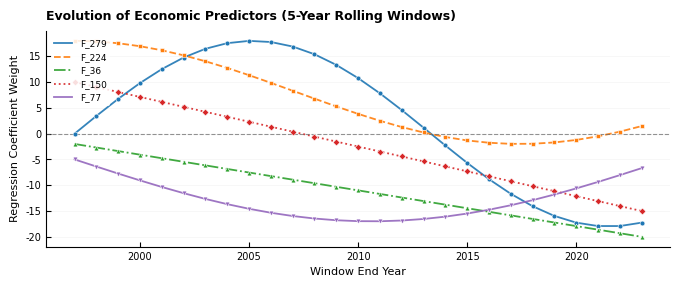

The matplotlib source for this figure:
import json
import numpy as np
import matplotlib.pyplot as plt

MM_TO_INCHES = 1 / 25.4
DOUBLE_COL_WIDTH = 180 * MM_TO_INCHES
FIG_HEIGHT = 75 * MM_TO_INCHES

plt.rcParams.update({
    'font.sans-serif': ['Helvetica', 'Arial', 'DejaVu Sans'],
    'font.size': 7,
    'axes.labelsize': 8,
    'xtick.direction': 'in',
    'ytick.direction': 'in',
    'pdf.fonttype': 42  # Vector PDF font compatibility
})

# Keep initial feature identifiers directly as F_279, F_224, etc.
FEATURE_NAMES = {
    'Feature F_279': 'F_279',
    'Feature F_224': 'F_224',
    'Feature F_36':  'F_36',
    'Feature F_150': 'F_150',
    'Feature F_77':  'F_77'
}

STYLE_MAP = {
    'Feature F_279': {'color': '#1F77B4', 'ls': '-',  'marker': 'o'},
    'Feature F_224': {'color': '#FF7F0E', 'ls': '--', 'marker': 's'},
    'Feature F_36':  {'color': '#2CA02C', 'ls': '-.', 'marker': '^'},
    'Feature F_150': {'color': '#D62728', 'ls': ':',  'marker': 'D'},
    'Feature F_77':  {'color': '#9467BD', 'ls': '-',  'marker': 'v'}
}

fig, ax = plt.subplots(figsize=(DOUBLE_COL_WIDTH, FIG_HEIGHT), dpi=300)

try:
    with open("cache/rolling_metrics.json") as f:
        data = json.load(f)
        years = data['years']
        series = data['series']
except FileNotFoundError:
    years = np.arange(1997, 2024)
    series = {
        'Feature F_279': np.sin(np.linspace(0, 5, len(years))) * 18,
        'Feature F_224': np.cos(np.linspace(0, 4, len(years))) * 10 + 8,
        'Feature F_36':  -np.linspace(2, 20, len(years)),
        'Feature F_150': np.linspace(10, -15, len(years)),
        'Feature F_77':  -np.sin(np.linspace(0, 3, len(years))) * 12 - 5
    }

for feat_id, weights in series.items():
    label = FEATURE_NAMES.get(feat_id, feat_id)
    st = STYLE_MAP.get(feat_id, {'color': '#333333', 'ls': '-', 'marker': 'o'})
    
    ax.plot(years, weights, color=st['color'], linestyle=st['ls'], linewidth=1.3,
            label=label, alpha=0.9)
    ax.scatter(years, weights, color=st['color'], marker=st['marker'], s=12,
               edgecolor='white', linewidth=0.4, zorder=4)

# Zero reference baseline
ax.axhline(0, color='#666666', linestyle='--', linewidth=0.8, alpha=0.7, zorder=2)

ax.set_title("Evolution of Economic Predictors (5-Year Rolling Windows)", fontsize=9, fontweight='bold', pad=8, loc='left')
ax.set_xlabel("Window End Year", labelpad=4)
ax.set_ylabel("Regression Coefficient Weight", labelpad=4)

ax.spines['top'].set_visible(False)
ax.spines['right'].set_visible(False)
ax.grid(True, axis='y', linestyle='-', alpha=0.25, linewidth=0.4, color='#CCCCCC')

# Clean internal legend inside top-left plot boundary
ax.legend(frameon=True, facecolor='white', edgecolor='none', framealpha=0.85, loc='upper left', fontsize=6.5)

plt.subplots_adjust(left=0.08, bottom=0.15, right=0.96, top=0.88)

plt.savefig('Figure_Rolling_Window.pdf', format='pdf', bbox_inches='tight', pad_inches=0.03)
plt.savefig('Figure_Rolling_Window.png', dpi=600, bbox_inches='tight', pad_inches=0.03)
plt.close()
print("Rendered Figure_Rolling_Window.pdf and .png successfully.")
